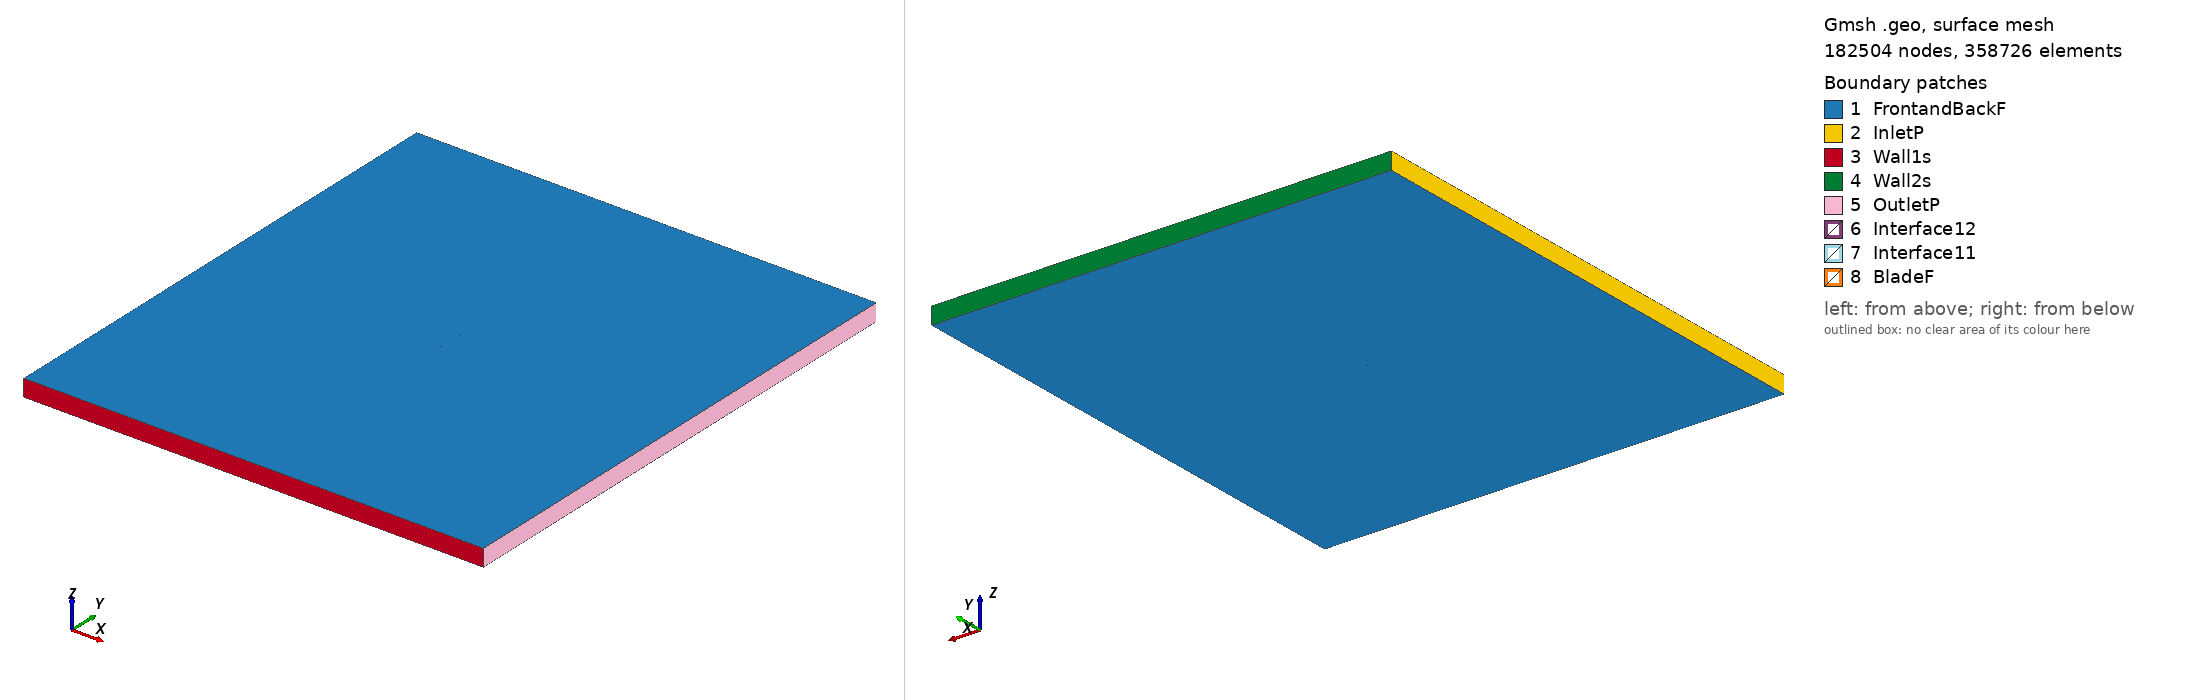

Gmsh geometry script, surface-meshed: 182504 nodes, 358726 surface elements. Boundary patches (legend numbers): 1 FrontandBackF, 2 InletP, 3 Wall1s, 4 Wall2s, 5 OutletP, 6 Interface12, 7 Interface11, 8 BladeF. Left view from above one corner, right view from below the opposite corner. Legend entries are the model's physical surfaces. The drawing asked Gmsh for element sizes between 1% and 20% of the model's largest extent; the script's own settings can give other sizes.

=== rhodesg36_tsr_5.286_aoa_6.4867.geo (drawn) ===
SetFactory("OpenCASCADE");

Point(1) = {0.073842, 0.712612, 0, 1.0};
Point(2) = {0.066604, 0.715337, 0, 1.0};
Point(3) = {0.059511, 0.719344, 0, 1.0};
Point(4) = {0.045178, 0.726061, 0, 1.0};
Point(5) = {0.030782, 0.732227, 0, 1.0};
Point(6) = {0.016300, 0.737633, 0, 1.0};
Point(7) = {0.001744, 0.742383, 0, 1.0};
Point(8) = {-0.012955, 0.745881, 0, 1.0};
Point(9) = {-0.027735, 0.748663, 0, 1.0};
Point(10) = {-0.042680, 0.750000, 0, 1.0};
Point(11) = {-0.050308, 0.749297, 0, 1.0};
Point(12) = {-0.058069, 0.747432, 0, 1.0};
Point(13) = {-0.061995, 0.746097, 0, 1.0};
Point(14) = {-0.065988, 0.744166, 0, 1.0};
Point(15) = {-0.070031, 0.741802, 0, 1.0};
Point(16) = {-0.072132, 0.739928, 0, 1.0};
Point(17) = {-0.074520, 0.735519, 0, 1.0};
Point(18) = {-0.073055, 0.731805, 0, 1.0};
Point(19) = {-0.071304, 0.730610, 0, 1.0};
Point(20) = {-0.067661, 0.729456, 0, 1.0};
Point(21) = {-0.063976, 0.728674, 0, 1.0};
Point(22) = {-0.060294, 0.727863, 0, 1.0};
Point(23) = {-0.052842, 0.727016, 0, 1.0};
Point(24) = {-0.045390, 0.726169, 0, 1.0};
Point(25) = {-0.030486, 0.724474, 0, 1.0};
Point(26) = {-0.015582, 0.722779, 0, 1.0};
Point(27) = {-0.000678, 0.721085, 0, 1.0};
Point(28) = {0.014226, 0.719390, 0, 1.0};
Point(29) = {0.029130, 0.717696, 0, 1.0};
Point(30) = {0.044034, 0.716001, 0, 1.0};
Point(31) = {0.058938, 0.714306, 0, 1.0};
Point(32) = {0.066390, 0.713459, 0, 1.0};
Point(33) = {-0.073842, -0.712612, 0, 1.0};
Point(34) = {-0.066604, -0.715337, 0, 1.0};
Point(35) = {-0.059511, -0.719344, 0, 1.0};
Point(36) = {-0.045178, -0.726061, 0, 1.0};
Point(37) = {-0.030782, -0.732227, 0, 1.0};
Point(38) = {-0.016300, -0.737633, 0, 1.0};
Point(39) = {-0.001744, -0.742383, 0, 1.0};
Point(40) = {0.012955, -0.745881, 0, 1.0};
Point(41) = {0.027735, -0.748663, 0, 1.0};
Point(42) = {0.042680, -0.750000, 0, 1.0};
Point(43) = {0.050308, -0.749297, 0, 1.0};
Point(44) = {0.058069, -0.747432, 0, 1.0};
Point(45) = {0.061995, -0.746097, 0, 1.0};
Point(46) = {0.065988, -0.744166, 0, 1.0};
Point(47) = {0.070031, -0.741802, 0, 1.0};
Point(48) = {0.072132, -0.739928, 0, 1.0};
Point(49) = {0.074520, -0.735519, 0, 1.0};
Point(50) = {0.073055, -0.731805, 0, 1.0};
Point(51) = {0.071304, -0.730610, 0, 1.0};
Point(52) = {0.067661, -0.729456, 0, 1.0};
Point(53) = {0.063976, -0.728674, 0, 1.0};
Point(54) = {0.060294, -0.727863, 0, 1.0};
Point(55) = {0.052842, -0.727016, 0, 1.0};
Point(56) = {0.045390, -0.726169, 0, 1.0};
Point(57) = {0.030486, -0.724474, 0, 1.0};
Point(58) = {0.015582, -0.722779, 0, 1.0};
Point(59) = {0.000678, -0.721085, 0, 1.0};
Point(60) = {-0.014226, -0.719390, 0, 1.0};
Point(61) = {-0.029130, -0.717696, 0, 1.0};
Point(62) = {-0.044034, -0.716001, 0, 1.0};
Point(63) = {-0.058938, -0.714306, 0, 1.0};
Point(64) = {-0.066390, -0.713459, 0, 1.0};

// Lines: first blade (splines 1-4)
Spline(1) = {1:9};
Spline(2) = {9:24};
Spline(3) = {24:32};
Spline(4) = {32,1};

// Lines: second blade (splines 5-8)
Spline(5) = {33:41};
Spline(6) = {41:56};
Spline(7) = {56:64};
Spline(8) = {64,33};

// Outer domain (points 20001-4 and lines)
Point(65) = {-13.50000000, -15.00000000, 0, 1.0};
Point(66) = {-13.50000000, 15.00000000, 0, 1.0};
Point(67) = {13.50000000, 15.00000000, 0, 1.0};
Point(68) = {13.50000000, -15.00000000, 0, 1.0};
Line(11) = {65, 66};
Line(12) = {66, 67};
Line(13) = {67, 68};
Line(14) = {65, 68};

// Interface (between moving and stationary domain) (circles)
Circle(9) = {0, 0, 0, 0.80000000, 0, 2*Pi};
Circle(10) = {0, 0, 0, 0.80000000, 0, 2*Pi};

// Loops collect Lines/Splines/etc (blade1, blade2, domain, first circle)
Line Loop(1) = {1:4};
Line Loop(2) = {5:8};
Line Loop(3) = {11,12,13,-14};
Line Loop(4) = {9};

// BooleanDifference cuts out the circle/interface from the domain
Plane Surface(1) = {3};
Plane Surface(2) = {4};
BooleanDifference{ Surface{1}; Delete;}{ Surface{2}; Delete;}

// This one cuts out the blades from the inner circle/interface
Line Loop(6) = {10};
Plane Surface(5) = {6};
Plane Surface(6) = {1};
Plane Surface(7) = {2};
BooleanDifference{ Surface{5}; Delete;}{ Surface{6,7}; Delete;}

// extrude to 3rd dimension
Extrude {0, 0, 1} {Surface{1}; Surface{5}; Layers{1}; Recombine;}

// Physical Surfaces are the named boundaries (patches)
Physical Surface("Interface11") = {12};
Physical Surface("Interface12") = {10};

// sides of domain
Physical Surface("InletP") = {6};
Physical Surface("OutletP") = {9};

// top and bottom of domain
Physical Surface("Wall1s") = {7};
Physical Surface("Wall2s") = {8};

// Check FrontandBackF by ensuring there is nothing in the 3rd dimension
Physical Surface("FrontandBackF") = {1,11,5,21};
Physical Surface("BladeF") = {13:20};
Physical Volume("Turbine") = {2};
Physical Volume("Farfield") = {1};

// settings for airfoil boundary layer
Field[1] = BoundaryLayer;
Field[1].EdgesList = {1:8};
Field[1].hwall_n = 1e-3;
Field[1].thickness = 1.5e-2;
Field[1].ratio = 1.05;
Field[1].Quads = 1;
BoundaryLayer Field = 1;

// control points for mesh (blade and interface)
// floor((arc length / 1.5mm)/ 6) -> Transfinite Line
Transfinite Line {1,2,3,5,6,7} = 33 Using Progression 1;
Transfinite Line {4,8} = 1 Using Progression 1;
Transfinite Line {9, 15} = 800 Using Progression 1;

// For more information on gmsh syntax, visit http://gmsh.info/doc/texinfo/gmsh.html
